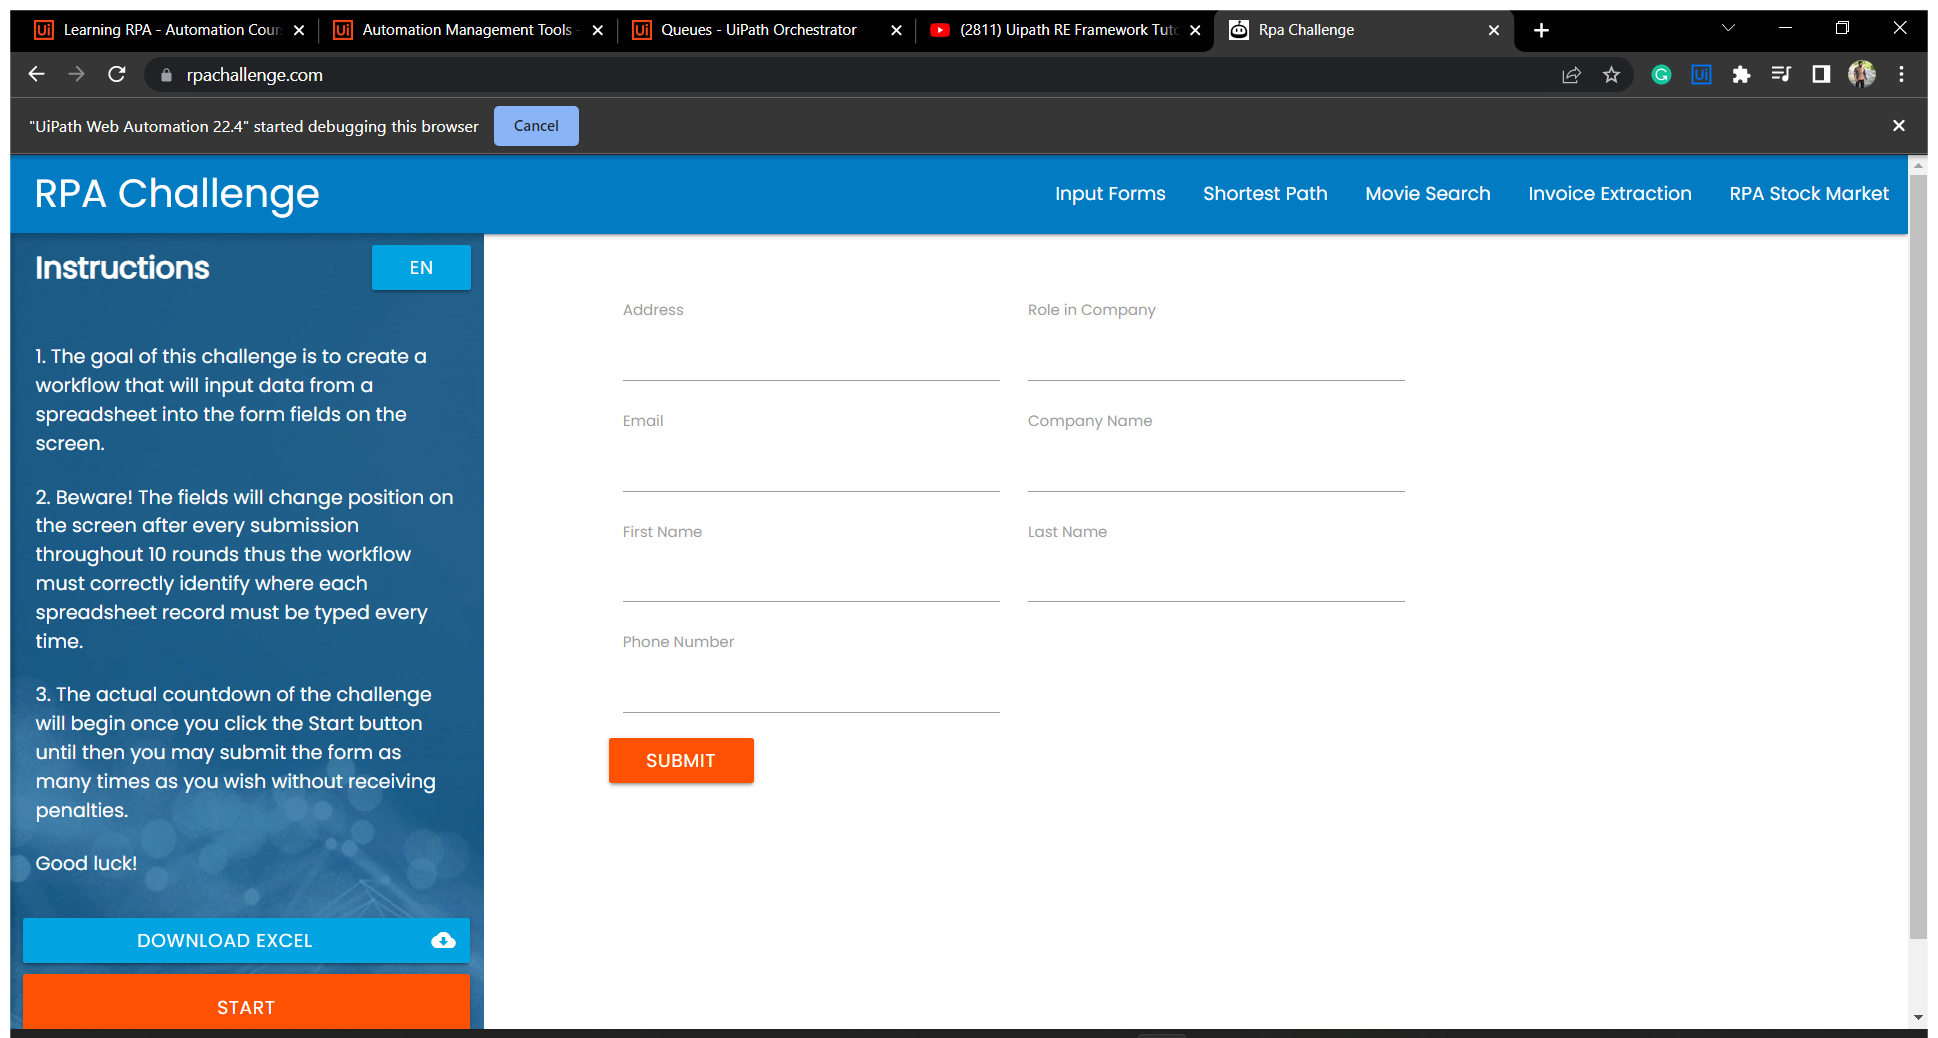
Task: RoboticEnterpriseFramework_ver1
Workflow: Process

Step 1: Use Browser Chrome: Rpa Challenge in window 'Rpa Challenge' (chrome.exe)

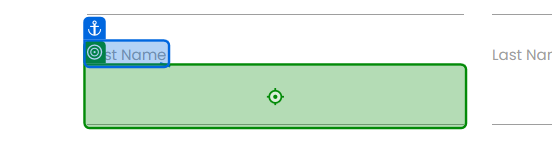
Step 2: type "[in_TransactionItem.SpecificContent("in_First Name").ToString]" into 'First Name'

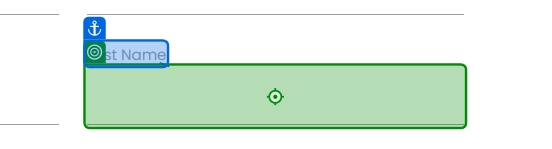
Step 3: type "[in_TransactionItem.SpecificContent("in_Last Name").ToString]" into 'Last Name'

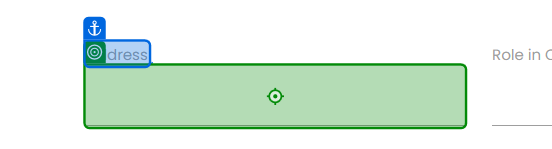
Step 4: type "[in_TransactionItem.SpecificContent("in_Address").ToString]" into 'Address'

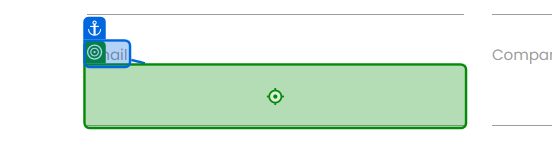
Step 5: type "[in_TransactionItem.SpecificContent("in_Email").ToString]" into 'Email'

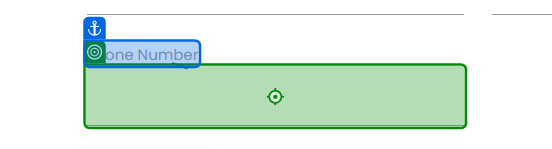
Step 6: type "[in_TransactionItem.SpecificContent("in_Phone Number").ToString]" into 'Phone Number'

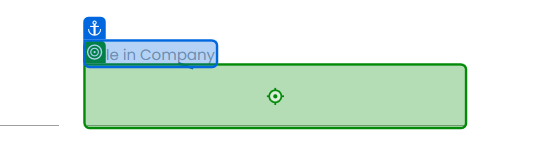
Step 7: type "[in_TransactionItem.SpecificContent("in_Role in Company").ToString]" into 'Role in Company'

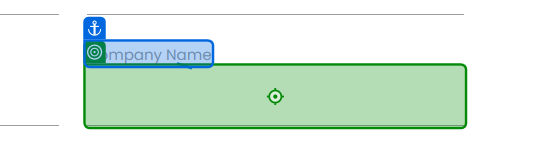
Step 8: type "[in_TransactionItem.SpecificContent("in_Company Name").ToString]" into 'Company Name'

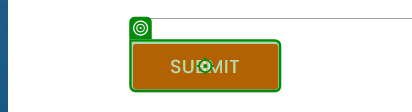
Step 9: click on 'Submit'